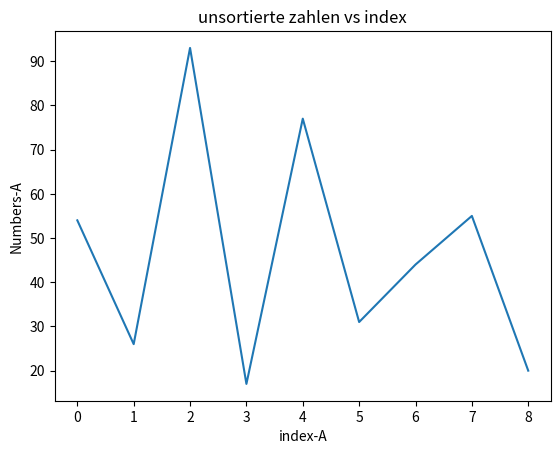
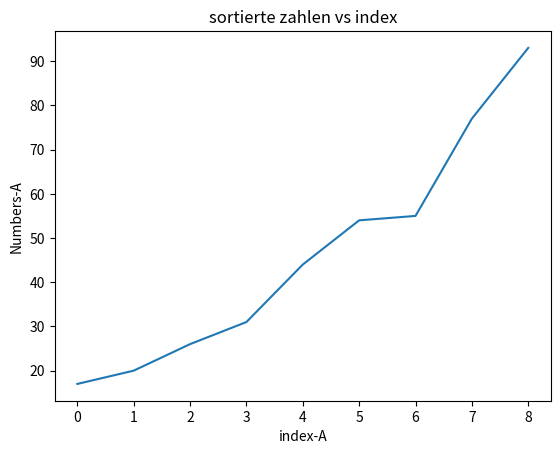

The script that saved these images, in order:
def ASSIGNMENT(new_list, i, old_list, j):
    new_list[i] = old_list[j]


def mergeSort(list_to_sort_by_merge):
    if (
        len(list_to_sort_by_merge) > 1
        and not len(list_to_sort_by_merge) < 1
        and len(list_to_sort_by_merge) != 0
    ):
        mid = len(list_to_sort_by_merge) // 2
        left = list_to_sort_by_merge[:mid]
        right = list_to_sort_by_merge[mid:]

        mergeSort(left)
        mergeSort(right)

        l = 0
        r = 0
        i = 0

        while l < len(left) and r < len(right):
            if left[l] <= right[r]:
                ASSIGNMENT(new_list=list_to_sort_by_merge, i=i, old_list=left, j=l)
                l += 1
            else:
                ASSIGNMENT(new_list=list_to_sort_by_merge, i=i, old_list=right, j=r)
                r += 1
            i += 1

        while l < len(left):
            list_to_sort_by_merge[i] = left[l]
            l += 1
            i += 1

        while r < len(right):
            list_to_sort_by_merge[i] = right[r]
            r += 1
            i += 1


import matplotlib.pyplot as plt

my_list = [54, 26, 93, 17, 77, 31, 44, 55, 20]
x = range(len(my_list))
plt.plot(x, my_list)
plt.xlabel("index-A")
plt.ylabel("Numbers-A")
plt.title("unsortierte zahlen vs index")
plt.show()
mergeSort(my_list)
x = range(len(my_list))
plt.plot(x, my_list)
plt.xlabel("index-A")
plt.ylabel("Numbers-A")
plt.title("sortierte zahlen vs index")
plt.show()
